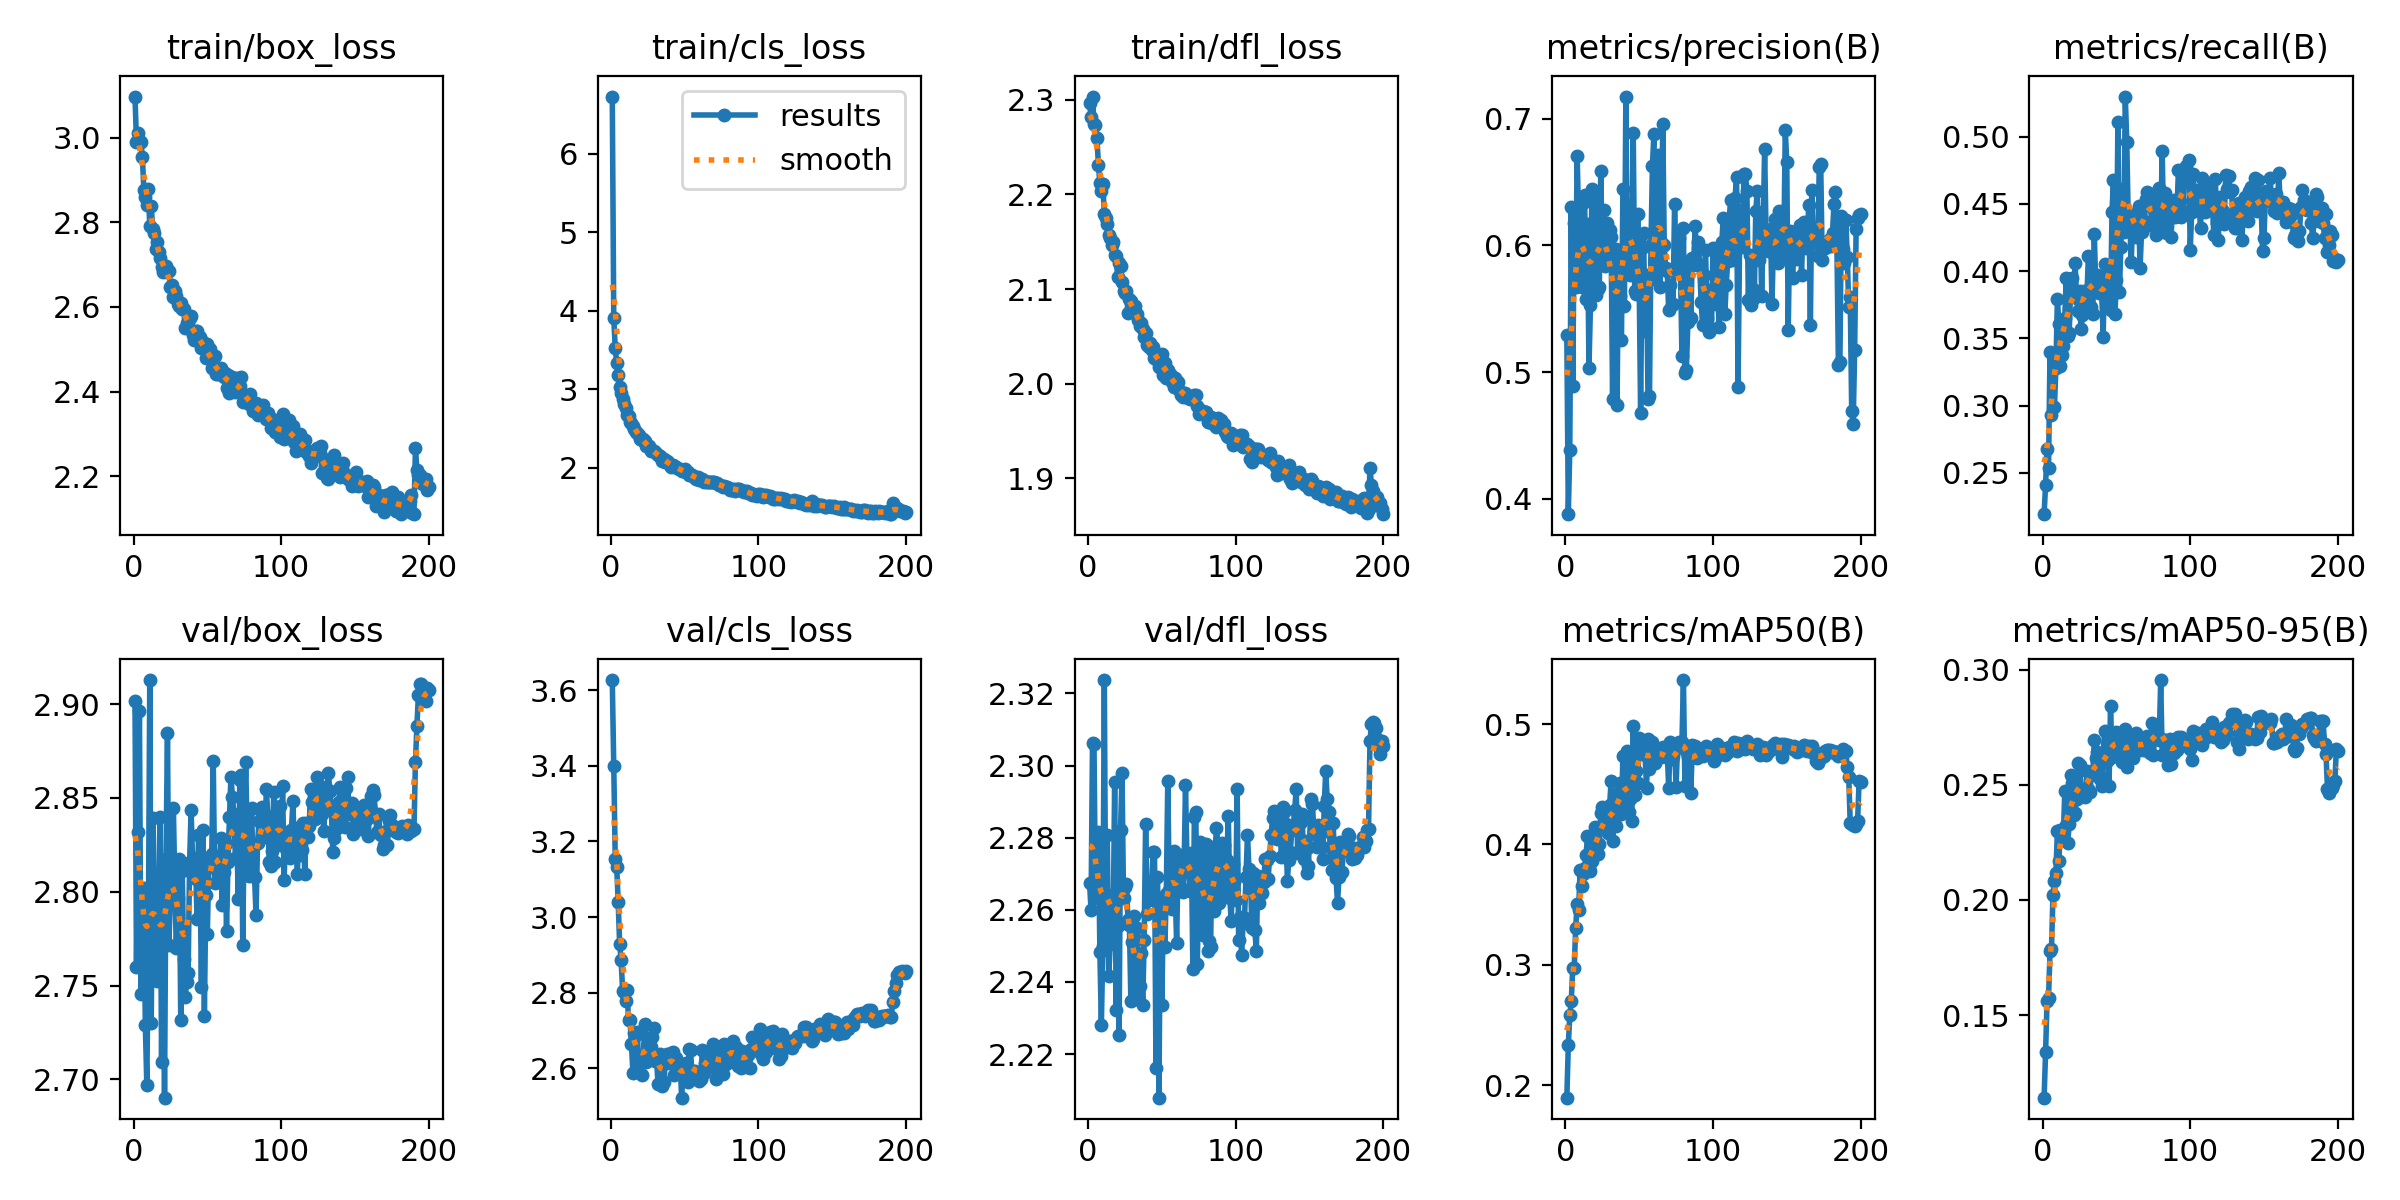

The file beside this chart, header and first rows:
epoch, train/box_loss, train/cls_loss, train/dfl_loss, metrics/precision(B), metrics/recall(B), metrics/mAP50(B), metrics/mAP50-95(B), val/box_loss, val/cls_loss, val/dfl_loss, lr/pg0, lr/pg1, lr/pg2
1, 3.098, 6.731, 2.296, 0.5294, 0.2192, 0.1896, 0.1141, 2.902, 3.627, 2.268, 0.0001325, 0.0001325, 0.0001325
2, 2.99, 3.907, 2.282, 0.388, 0.2412, 0.2331, 0.1339, 2.76, 3.399, 2.26, 0.0002646, 0.0002646, 0.0002646
3, 3.012, 3.526, 2.303, 0.4385, 0.2677, 0.2581, 0.1562, 2.832, 3.154, 2.306, 0.0003953, 0.0003953, 0.0003953
4, 2.994, 3.336, 2.274, 0.63, 0.2532, 0.2695, 0.1573, 2.897, 3.134, 2.306, 0.0003941, 0.0003941, 0.0003941
5, 2.99, 3.183, 2.273, 0.4889, 0.3401, 0.2975, 0.1777, 2.746, 3.04, 2.263, 0.0003921, 0.0003921, 0.0003921
6, 2.955, 3.032, 2.259, 0.618, 0.2932, 0.2973, 0.1787, 2.798, 2.928, 2.267, 0.0003901, 0.0003901, 0.0003901
7, 2.877, 2.948, 2.231, 0.5672, 0.338, 0.3308, 0.2021, 2.802, 2.886, 2.282, 0.0003881, 0.0003881, 0.0003881
8, 2.861, 2.873, 2.212, 0.6705, 0.299, 0.3508, 0.2081, 2.729, 2.805, 2.248, 0.0003861, 0.0003861, 0.0003861
9, 2.841, 2.81, 2.204, 0.6192, 0.3281, 0.3458, 0.2116, 2.697, 2.802, 2.228, 0.0003842, 0.0003842, 0.0003842
10, 2.878, 2.766, 2.211, 0.5828, 0.3791, 0.379, 0.2299, 2.771, 2.779, 2.25, 0.0003822, 0.0003822, 0.0003822
11, 2.792, 2.673, 2.179, 0.567, 0.361, 0.3654, 0.217, 2.913, 2.808, 2.324, 0.0003802, 0.0003802, 0.0003802
12, 2.839, 2.659, 2.175, 0.6335, 0.3296, 0.3757, 0.2304, 2.73, 2.728, 2.251, 0.0003782, 0.0003782, 0.0003782
13, 2.784, 2.589, 2.168, 0.6397, 0.3375, 0.3806, 0.228, 2.84, 2.728, 2.281, 0.0003762, 0.0003762, 0.0003762
14, 2.774, 2.57, 2.157, 0.5581, 0.3441, 0.391, 0.2264, 2.764, 2.664, 2.242, 0.0003743, 0.0003743, 0.0003743
15, 2.738, 2.534, 2.154, 0.6167, 0.3652, 0.407, 0.2471, 2.788, 2.587, 2.251, 0.0003723, 0.0003723, 0.0003723
16, 2.755, 2.493, 2.146, 0.5035, 0.3947, 0.38, 0.2323, 2.752, 2.694, 2.264, 0.0003703, 0.0003703, 0.0003703
17, 2.729, 2.463, 2.15, 0.5531, 0.3518, 0.3779, 0.2245, 2.809, 2.687, 2.254, 0.0003683, 0.0003683, 0.0003683
18, 2.715, 2.448, 2.136, 0.6447, 0.3542, 0.3866, 0.2329, 2.84, 2.695, 2.295, 0.0003663, 0.0003663, 0.0003663
19, 2.695, 2.414, 2.134, 0.5894, 0.3877, 0.4073, 0.2543, 2.709, 2.59, 2.232, 0.0003644, 0.0003644, 0.0003644
20, 2.682, 2.369, 2.113, 0.6407, 0.3946, 0.4146, 0.251, 2.802, 2.623, 2.256, 0.0003624, 0.0003624, 0.0003624
21, 2.69, 2.361, 2.127, 0.5611, 0.3804, 0.392, 0.237, 2.69, 2.583, 2.225, 0.0003604, 0.0003604, 0.0003604
22, 2.698, 2.366, 2.124, 0.5657, 0.4059, 0.392, 0.2378, 2.817, 2.629, 2.282, 0.0003584, 0.0003584, 0.0003584
23, 2.682, 2.342, 2.108, 0.5672, 0.38, 0.4003, 0.244, 2.885, 2.718, 2.298, 0.0003564, 0.0003564, 0.0003564
24, 2.684, 2.283, 2.098, 0.6584, 0.3702, 0.4263, 0.2596, 2.772, 2.618, 2.263, 0.0003545, 0.0003545, 0.0003545
25, 2.646, 2.277, 2.096, 0.5876, 0.3855, 0.431, 0.2585, 2.801, 2.665, 2.266, 0.0003525, 0.0003525, 0.0003525
26, 2.651, 2.279, 2.098, 0.6279, 0.3566, 0.4166, 0.2475, 2.797, 2.64, 2.267, 0.0003505, 0.0003505, 0.0003505
27, 2.624, 2.217, 2.075, 0.5838, 0.3673, 0.4206, 0.2473, 2.845, 2.655, 2.257, 0.0003485, 0.0003485, 0.0003485
28, 2.638, 2.225, 2.089, 0.6175, 0.3855, 0.4173, 0.2466, 2.802, 2.682, 2.256, 0.0003465, 0.0003465, 0.0003465
29, 2.626, 2.21, 2.087, 0.596, 0.3792, 0.4094, 0.2447, 2.77, 2.706, 2.235, 0.0003446, 0.0003446, 0.0003446
30, 2.606, 2.2, 2.079, 0.6122, 0.3817, 0.4324, 0.256, 2.796, 2.619, 2.251, 0.0003426, 0.0003426, 0.0003426
31, 2.603, 2.18, 2.079, 0.6063, 0.4111, 0.4527, 0.2483, 2.817, 2.623, 2.258, 0.0003406, 0.0003406, 0.0003406
32, 2.609, 2.167, 2.082, 0.4789, 0.3875, 0.4029, 0.2469, 2.732, 2.559, 2.235, 0.0003386, 0.0003386, 0.0003386
33, 2.595, 2.152, 2.073, 0.5881, 0.3736, 0.4198, 0.2544, 2.811, 2.638, 2.255, 0.0003366, 0.0003366, 0.0003366
34, 2.596, 2.129, 2.067, 0.5969, 0.3683, 0.4149, 0.2545, 2.764, 2.561, 2.235, 0.0003347, 0.0003347, 0.0003347
35, 2.55, 2.09, 2.061, 0.4738, 0.4277, 0.4407, 0.2692, 2.744, 2.552, 2.239, 0.0003327, 0.0003327, 0.0003327
36, 2.562, 2.113, 2.064, 0.5889, 0.3889, 0.4424, 0.2615, 2.752, 2.563, 2.248, 0.0003307, 0.0003307, 0.0003307
37, 2.565, 2.078, 2.058, 0.5597, 0.397, 0.4507, 0.2643, 2.757, 2.622, 2.234, 0.0003287, 0.0003287, 0.0003287
38, 2.573, 2.083, 2.049, 0.5252, 0.3833, 0.4256, 0.2547, 2.816, 2.639, 2.252, 0.0003267, 0.0003267, 0.0003267
39, 2.579, 2.078, 2.054, 0.6442, 0.3903, 0.4736, 0.2523, 2.844, 2.614, 2.284, 0.0003248, 0.0003248, 0.0003248
40, 2.533, 2.042, 2.04, 0.5524, 0.3866, 0.4323, 0.2495, 2.817, 2.633, 2.259, 0.0003228, 0.0003228, 0.0003228
41, 2.522, 2.013, 2.039, 0.7174, 0.3508, 0.4384, 0.2637, 2.808, 2.64, 2.263, 0.0003208, 0.0003208, 0.0003208
42, 2.542, 2.032, 2.043, 0.5813, 0.405, 0.4778, 0.2732, 2.818, 2.644, 2.264, 0.0003188, 0.0003188, 0.0003188
43, 2.542, 2.029, 2.036, 0.5938, 0.378, 0.4273, 0.2598, 2.785, 2.582, 2.265, 0.0003168, 0.0003168, 0.0003168
44, 2.525, 2.007, 2.039, 0.5766, 0.3879, 0.4378, 0.2606, 2.83, 2.626, 2.276, 0.0003149, 0.0003149, 0.0003149
45, 2.529, 1.999, 2.028, 0.6006, 0.3975, 0.4198, 0.2493, 2.816, 2.617, 2.276, 0.0003129, 0.0003129, 0.0003129
46, 2.503, 1.981, 2.03, 0.6884, 0.371, 0.4986, 0.2843, 2.749, 2.59, 2.216, 0.0003109, 0.0003109, 0.0003109
47, 2.518, 1.989, 2.026, 0.5637, 0.4441, 0.441, 0.262, 2.833, 2.608, 2.269, 0.0003089, 0.0003089, 0.0003089
48, 2.505, 1.957, 2.018, 0.5619, 0.468, 0.461, 0.2707, 2.734, 2.522, 2.208, 0.0003069, 0.0003069, 0.0003069
49, 2.48, 1.955, 2.022, 0.625, 0.3684, 0.451, 0.263, 2.799, 2.603, 2.263, 0.000305, 0.000305, 0.000305
50, 2.512, 1.987, 2.031, 0.5722, 0.3931, 0.4888, 0.273, 2.778, 2.578, 2.234, 0.000303, 0.000303, 0.000303
51, 2.496, 1.95, 2.01, 0.4678, 0.5112, 0.483, 0.2708, 2.816, 2.614, 2.262, 0.000301, 0.000301, 0.000301
52, 2.5, 1.941, 2.022, 0.5981, 0.3843, 0.4823, 0.2695, 2.818, 2.564, 2.25, 0.000299, 0.000299, 0.000299
53, 2.455, 1.91, 2.006, 0.6096, 0.4182, 0.485, 0.2676, 2.82, 2.65, 2.264, 0.000297, 0.000297, 0.000297
54, 2.455, 1.907, 2.014, 0.5324, 0.4608, 0.4747, 0.2598, 2.87, 2.648, 2.296, 0.0002951, 0.0002951, 0.0002951
55, 2.485, 1.914, 2.008, 0.5766, 0.429, 0.4473, 0.2621, 2.805, 2.585, 2.266, 0.0002931, 0.0002931, 0.0002931
56, 2.441, 1.892, 2.009, 0.4792, 0.5298, 0.4876, 0.2743, 2.812, 2.593, 2.268, 0.0002911, 0.0002911, 0.0002911
57, 2.441, 1.869, 2.002, 0.4815, 0.4963, 0.4627, 0.2578, 2.812, 2.594, 2.26, 0.0002891, 0.0002891, 0.0002891
58, 2.447, 1.863, 1.997, 0.6001, 0.4381, 0.4735, 0.2651, 2.808, 2.586, 2.276, 0.0002871, 0.0002871, 0.0002871
59, 2.455, 1.878, 2.006, 0.6628, 0.4383, 0.4849, 0.2716, 2.829, 2.578, 2.265, 0.0002852, 0.0002852, 0.0002852
60, 2.439, 1.846, 1.996, 0.6877, 0.4066, 0.481, 0.2706, 2.793, 2.565, 2.251, 0.0002832, 0.0002832, 0.0002832
... 140 more rows
